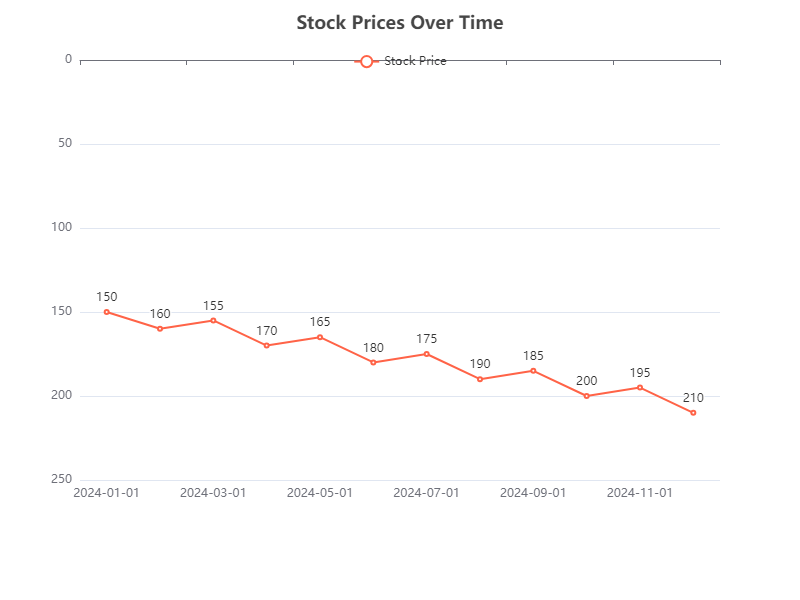

The file beside this chart, header and first rows:
Date, Stock Price
2024-01-01, 150
2024-02-01, 160
2024-03-01, 155
2024-04-01, 170
2024-05-01, 165
2024-06-01, 180
2024-07-01, 175
2024-08-01, 190
2024-09-01, 185
2024-10-01, 200
2024-11-01, 195
2024-12-01, 210
